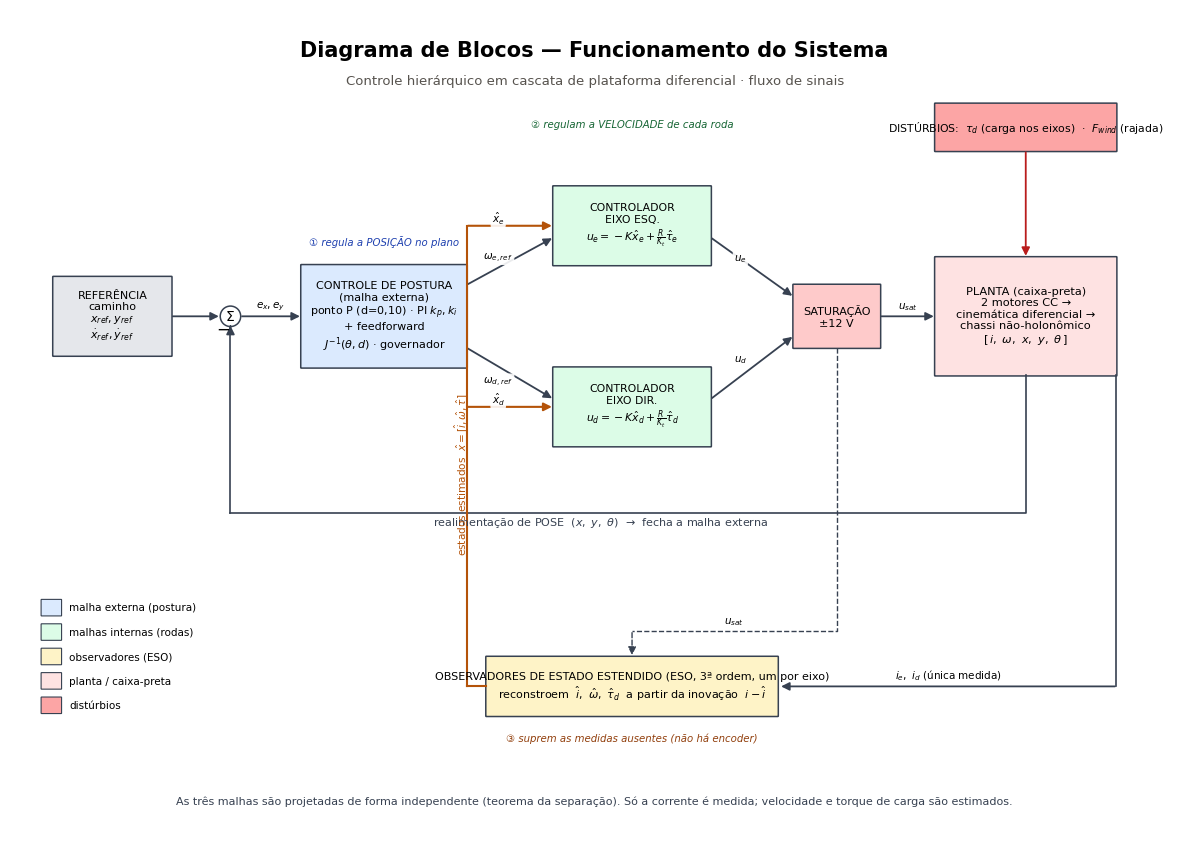
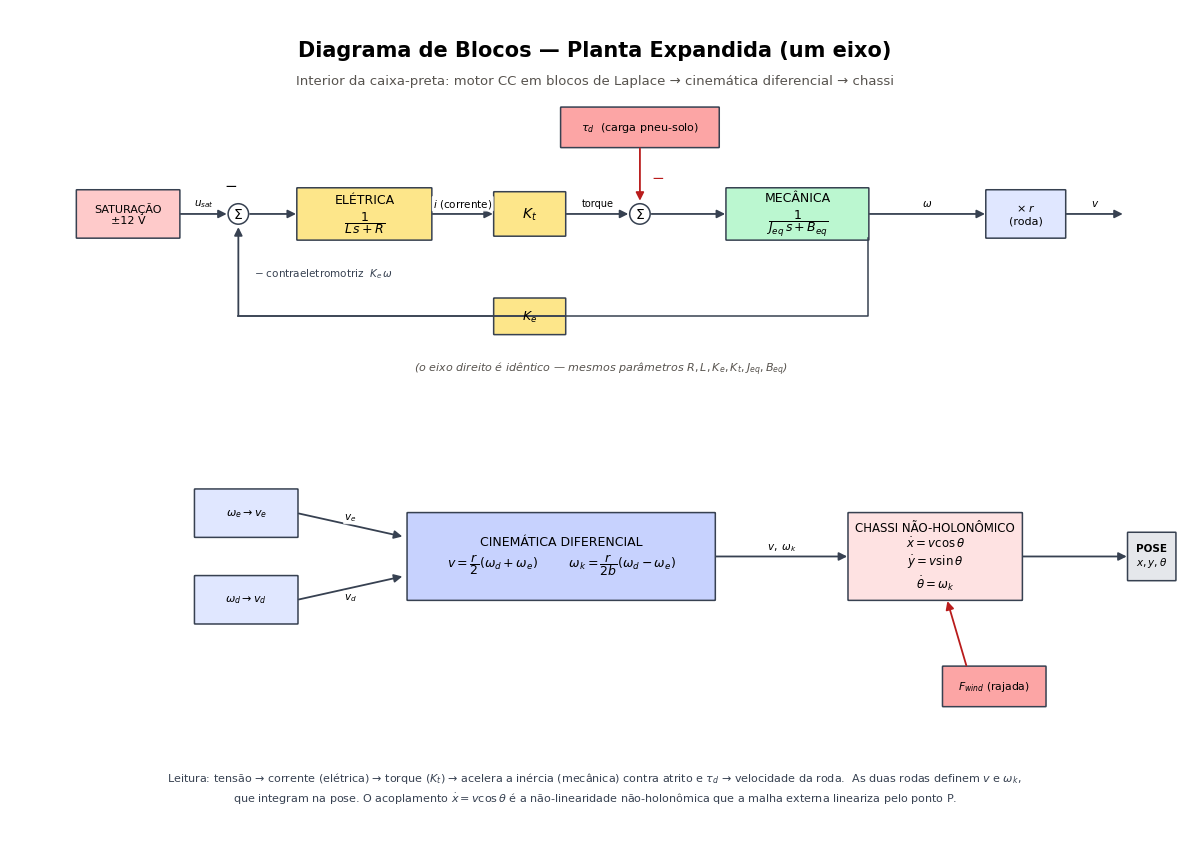

These charts were generated, in order, by the following Python code:
# -*- coding: utf-8 -*-
"""Gera Diagrama_Blocos_Funcionamento.pdf — SÓ o diagrama de blocos do projeto.

Página 1: sistema completo (fluxo de sinais esquerda→direita).
Página 2: planta expandida (motor CC → cinemática diferencial → chassi).

Sem LaTeX; matplotlib puro. A4 paisagem.
"""
import matplotlib
matplotlib.use("Agg")
import matplotlib.pyplot as plt
from matplotlib.backends.backend_pdf import PdfPages
from matplotlib.patches import FancyArrowPatch, FancyBboxPatch, Circle

matplotlib.rcParams["mathtext.fontset"] = "dejavusans"
matplotlib.rcParams["font.family"] = "DejaVu Sans"

OUT = "Diagrama_Blocos_Funcionamento.pdf"
PW, PH = 297.0, 210.0  # A4 paisagem (mm)

C_OUT = "#dbeafe"   # malha externa
C_IN = "#dcfce7"    # malhas internas
C_ESO = "#fef3c7"   # observadores
C_PLANT = "#fee2e2" # planta
C_IO = "#e5e7eb"    # I/O
C_DIST = "#fca5a5"  # distúrbios
C_SAT = "#fecaca"   # saturação
C_FF = "#fca5a5"
EDGE = "#374151"


def page():
    fig = plt.figure(figsize=(PW / 25.4, PH / 25.4))
    ax = fig.add_axes([0, 0, 1, 1])
    ax.set_xlim(0, PW)
    ax.set_ylim(0, PH)
    ax.axis("off")
    ax.invert_yaxis()
    return fig, ax


def box(ax, cx, cy, w, h, text, fc="#fff", fs=8, bold=False):
    ax.add_patch(FancyBboxPatch((cx - w / 2, cy - h / 2), w, h, boxstyle="round,pad=0.15",
                                linewidth=1.1, edgecolor=EDGE, facecolor=fc))
    ax.text(cx, cy, text, ha="center", va="center", fontsize=fs,
            fontweight="bold" if bold else "normal")
    return (cx, cy, w, h)


def summ(ax, cx, cy, r=2.6):
    ax.add_patch(Circle((cx, cy), r, facecolor="white", edgecolor=EDGE, linewidth=1.1))
    ax.text(cx, cy, "Σ", ha="center", va="center", fontsize=10)
    return (cx, cy)


def arr(ax, p1, p2, label=None, fs=7.5, color=EDGE, ls="-", lw=1.3, ldx=0, ldy=-2.2,
        cs="arc3,rad=0"):
    ax.add_patch(FancyArrowPatch(p1, p2, arrowstyle="-|>", mutation_scale=12, linewidth=lw,
                                 color=color, linestyle=ls, connectionstyle=cs, shrinkA=1, shrinkB=1))
    if label:
        mx, my = (p1[0] + p2[0]) / 2 + ldx, (p1[1] + p2[1]) / 2 + ldy
        ax.text(mx, my, label, ha="center", va="center", fontsize=fs,
                bbox=dict(boxstyle="round,pad=0.12", fc="white", ec="none", alpha=0.9))


def legend(ax, items, x, y):
    for i, (c, lab) in enumerate(items):
        yy = y + i * 6.2
        ax.add_patch(FancyBboxPatch((x, yy), 5, 4, boxstyle="round,pad=0.1",
                                    facecolor=c, edgecolor=EDGE, linewidth=0.8))
        ax.text(x + 7, yy + 2, lab, fontsize=7.5, va="center")


# ============================================================ PÁGINA 1
def page_sistema():
    fig, ax = page()
    ax.text(PW / 2, 12, "Diagrama de Blocos — Funcionamento do Sistema",
            ha="center", fontsize=15, fontweight="bold")
    ax.text(PW / 2, 19, "Controle hierárquico em cascata de plataforma diferencial · fluxo de sinais",
            ha="center", fontsize=9.5, color="#57534e")

    ym = 78  # linha principal
    box(ax, 26, ym, 30, 20, "REFERÊNCIA\ncaminho\n$x_{ref},y_{ref}$\n$\\dot{x}_{ref},\\dot{y}_{ref}$", fc=C_IO, fs=8)
    summ(ax, 56, ym)
    box(ax, 95, ym, 42, 26, "CONTROLE DE POSTURA\n(malha externa)\nponto P (d=0,10) · PI $k_p,k_i$\n+ feedforward\n$J^{-1}(\\theta,d)$ · governador", fc=C_OUT, fs=8)
    box(ax, 158, 55, 40, 20, "CONTROLADOR\nEIXO ESQ.\n$u_e=-K\\hat{x}_e+\\frac{R}{K_t}\\hat{\\tau}_e$", fc=C_IN, fs=7.8)
    box(ax, 158, 101, 40, 20, "CONTROLADOR\nEIXO DIR.\n$u_d=-K\\hat{x}_d+\\frac{R}{K_t}\\hat{\\tau}_d$", fc=C_IN, fs=7.8)
    box(ax, 210, ym, 22, 16, "SATURAÇÃO\n±12 V", fc=C_SAT, fs=8)
    box(ax, 258, ym, 46, 30, "PLANTA (caixa-preta)\n2 motores CC →\ncinemática diferencial →\nchassi não-holonômico\n$[\\,i,\\ \\omega,\\ x,\\ y,\\ \\theta\\,]$", fc=C_PLANT, fs=8.2)
    box(ax, 258, 30, 46, 12, "DISTÚRBIOS:  $\\tau_d$ (carga nos eixos)  ·  $F_{wind}$ (rajada)", fc=C_DIST, fs=7.8)
    box(ax, 158, 172, 74, 15, "OBSERVADORES DE ESTADO ESTENDIDO (ESO, 3ª ordem, um por eixo)\n"
        "reconstroem  $\\hat{i},\\ \\hat{\\omega},\\ \\hat{\\tau}_d$  a partir da inovação  $i-\\hat{i}$", fc=C_ESO, fs=8)

    # fluxo principal
    arr(ax, (41, ym), (53.4, ym))
    arr(ax, (58.6, ym), (74, ym), label="$e_x,e_y$", ldy=-2.6)
    ax.text(52.5, ym + 4.5, "−", fontsize=12)
    arr(ax, (116, 70), (138, 58), label="$\\omega_{e,ref}$", fs=7.5, ldx=-3, ldy=-1)
    arr(ax, (116, 86), (138, 99), label="$\\omega_{d,ref}$", fs=7.5, ldx=-3, ldy=2)
    arr(ax, (178, 58), (199, 73), label="$u_e$", ldx=-3)
    arr(ax, (178, 99), (199, 83), label="$u_d$", ldx=-3)
    arr(ax, (221, ym), (235, ym), label="$u_{sat}$", ldy=-2.6)
    # distúrbios -> planta
    arr(ax, (258, 36), (258, 63), color="#b91c1c")
    # realimentação de pose (planta -> Σ externo), por baixo
    ax.plot([258, 258, 56], [93, 128, 128], color=EDGE, lw=1.2)
    ax.plot([56, 56], [128, 80.6], color=EDGE, lw=1.2)
    arr(ax, (56, 80.6), (56, 80.4), )
    ax.text(150, 131, "realimentação de POSE  $(x,\\ y,\\ \\theta)$  →  fecha a malha externa", fontsize=8, ha="center", color="#374151")
    # corrente medida -> ESO (chega pela direita, rótulo acima da linha)
    ax.plot([281, 281], [93, 172], color=EDGE, lw=1.2)
    arr(ax, (281, 172), (195.5, 172), label="$i_e,\\ i_d$ (única medida)", fs=7.5, ldx=0, ldy=-3)
    # u_sat -> ESO (tracejado, chega pelo topo, rótulo acima da caixa)
    ax.plot([210, 210, 158], [86, 158, 158], color=EDGE, lw=1.0, ls="--")
    arr(ax, (158, 158), (158, 164.4), ls="--", lw=1.0)
    ax.text(184, 156, "$u_{sat}$", fontsize=7.5, ha="center")
    # ESO -> controladores (x_hat) destacado, saindo pela esquerda
    ax.plot([121, 116], [172, 172], color="#b45309", lw=1.5)
    ax.plot([116, 116], [172, 55], color="#b45309", lw=1.5)
    arr(ax, (116, 55), (138, 55), color="#b45309", lw=1.5, label="$\\hat{x}_e$", fs=7.5, ldx=-3, ldy=-2)
    arr(ax, (116, 101), (138, 101), color="#b45309", lw=1.5, label="$\\hat{x}_d$", fs=7.5, ldx=-3, ldy=-2)
    ax.text(112.5, 118, "estados estimados  $\\hat{x}=[\\hat{i},\\hat{\\omega},\\hat{\\tau}]$", rotation=90,
            fontsize=7.6, va="center", color="#b45309")

    # rótulos das camadas
    ax.text(95, 60, "① regula a POSIÇÃO no plano", fontsize=7.3, ha="center", color="#1e40af", style="italic")
    ax.text(158, 30, "② regulam a VELOCIDADE de cada roda", fontsize=7.3, ha="center", color="#166534", style="italic")
    ax.text(158, 186, "③ suprem as medidas ausentes (não há encoder)", fontsize=7.3, ha="center", color="#92400e", style="italic")

    legend(ax, [(C_OUT, "malha externa (postura)"), (C_IN, "malhas internas (rodas)"),
                (C_ESO, "observadores (ESO)"), (C_PLANT, "planta / caixa-preta"),
                (C_DIST, "distúrbios")], 8, 150)
    ax.text(PW / 2, 202, "As três malhas são projetadas de forma independente (teorema da separação). "
            "Só a corrente é medida; velocidade e torque de carga são estimados.",
            ha="center", fontsize=8, color="#374151")
    return fig


# ============================================================ PÁGINA 2
def page_planta():
    fig, ax = page()
    ax.text(PW / 2, 12, "Diagrama de Blocos — Planta Expandida (um eixo)",
            ha="center", fontsize=15, fontweight="bold")
    ax.text(PW / 2, 19, "Interior da caixa-preta: motor CC em blocos de Laplace → cinemática diferencial → chassi",
            ha="center", fontsize=9.5, color="#57534e")

    # cadeia do motor (linha superior)
    y = 52
    box(ax, 30, y, 26, 12, "SATURAÇÃO\n±12 V", fc=C_SAT, fs=8)
    summ(ax, 58, y)
    box(ax, 90, y, 34, 13, "ELÉTRICA\n$\\dfrac{1}{L\\,s + R}$", fc="#fde68a", fs=9)
    box(ax, 132, y, 18, 11, "$K_t$", fc="#fde68a", fs=10)
    summ(ax, 160, y)
    box(ax, 200, y, 36, 13, "MECÂNICA\n$\\dfrac{1}{J_{eq}\\,s + B_{eq}}$", fc="#bbf7d0", fs=9)
    box(ax, 258, y, 20, 12, "$\\times\\ r$\n(roda)", fc="#e0e7ff", fs=8)

    arr(ax, (43, y), (55.4, y), label="$u_{sat}$", ldy=-2.6)
    arr(ax, (60.6, y), (73, y))
    arr(ax, (107, y), (123, y), label="$i$ (corrente)", fs=7.5, ldy=-2.6)
    arr(ax, (141, y), (157.4, y), label="torque", fs=7, ldy=-2.6)
    arr(ax, (162.6, y), (182, y))
    arr(ax, (218, y), (248, y), label="$\\omega$", ldy=-2.6)
    arr(ax, (268, y), (283, y), label="$v$", ldy=-2.6)
    # contraeletromotriz
    ax.plot([218, 218, 58], [y + 6, y + 26, y + 26], color=EDGE, lw=1.1)
    box(ax, 132, y + 26, 18, 9, "$K_e$", fc="#fde68a", fs=9)
    ax.plot([141, 58], [y + 26, y + 26], color=EDGE, lw=1.1)
    arr(ax, (58, y + 26), (58, y + 3), )
    ax.text(62, y + 15, "− contraeletromotriz  $K_e\\,\\omega$", fontsize=7.5, va="center", color="#374151")
    ax.text(54.5, y - 6, "−", fontsize=11)
    # distúrbio de torque
    box(ax, 160, y - 22, 40, 10, "$\\tau_d$  (carga pneu-solo)", fc=C_DIST, fs=8)
    arr(ax, (160, y - 17), (160, y - 3), color="#b91c1c")
    ax.text(163, y - 8, "−", fontsize=11, color="#b91c1c")

    ax.text(150, y + 40, "(o eixo direito é idêntico — mesmos parâmetros $R,L,K_e,K_t,J_{eq},B_{eq}$)",
            ha="center", fontsize=8, style="italic", color="#57534e")

    # cinemática (linha inferior)
    box(ax, 60, 128, 26, 12, "$\\omega_e \\rightarrow v_e$", fc="#e0e7ff", fs=8)
    box(ax, 60, 150, 26, 12, "$\\omega_d \\rightarrow v_d$", fc="#e0e7ff", fs=8)
    box(ax, 140, 139, 78, 22, "CINEMÁTICA DIFERENCIAL\n"
        "$v=\\dfrac{r}{2}(\\omega_d+\\omega_e)$        $\\omega_k=\\dfrac{r}{2b}(\\omega_d-\\omega_e)$", fc="#c7d2fe", fs=9)
    box(ax, 235, 139, 44, 22, "CHASSI NÃO-HOLONÔMICO\n$\\dot{x}=v\\cos\\theta$\n$\\dot{y}=v\\sin\\theta$\n$\\dot{\\theta}=\\omega_k$", fc=C_PLANT, fs=8.5)

    arr(ax, (73, 128), (100, 134), label="$v_e$", fs=7.5, ldy=-2)
    arr(ax, (73, 150), (100, 144), label="$v_d$", fs=7.5, ldy=2.5)
    arr(ax, (179, 139), (213, 139), label="$v,\\ \\omega_k$", ldy=-2.4)
    box(ax, 290, 139, 12, 12, "POSE\n$x,y,\\theta$", fc=C_IO, fs=7.5, bold=True)
    arr(ax, (257, 139), (284, 139))
    box(ax, 250, 172, 26, 10, "$F_{wind}$ (rajada)", fc=C_DIST, fs=7.8)
    arr(ax, (243, 167), (238, 150), color="#b91c1c")

    ax.text(PW / 2, 196, "Leitura: tensão → corrente (elétrica) → torque ($K_t$) → acelera a inércia (mecânica) contra atrito e $\\tau_d$ → "
            "velocidade da roda.  As duas rodas definem $v$ e $\\omega_k$,",
            ha="center", fontsize=8, color="#374151")
    ax.text(PW / 2, 201.5, "que integram na pose. O acoplamento $\\dot{x}=v\\cos\\theta$ é a não-linearidade não-holonômica que a malha "
            "externa lineariza pelo ponto P.", ha="center", fontsize=8, color="#374151")
    return fig


with PdfPages(OUT) as pp:
    for f in (page_sistema(), page_planta()):
        pp.savefig(f)
        plt.close(f)
print(f"gerado: {OUT}")
